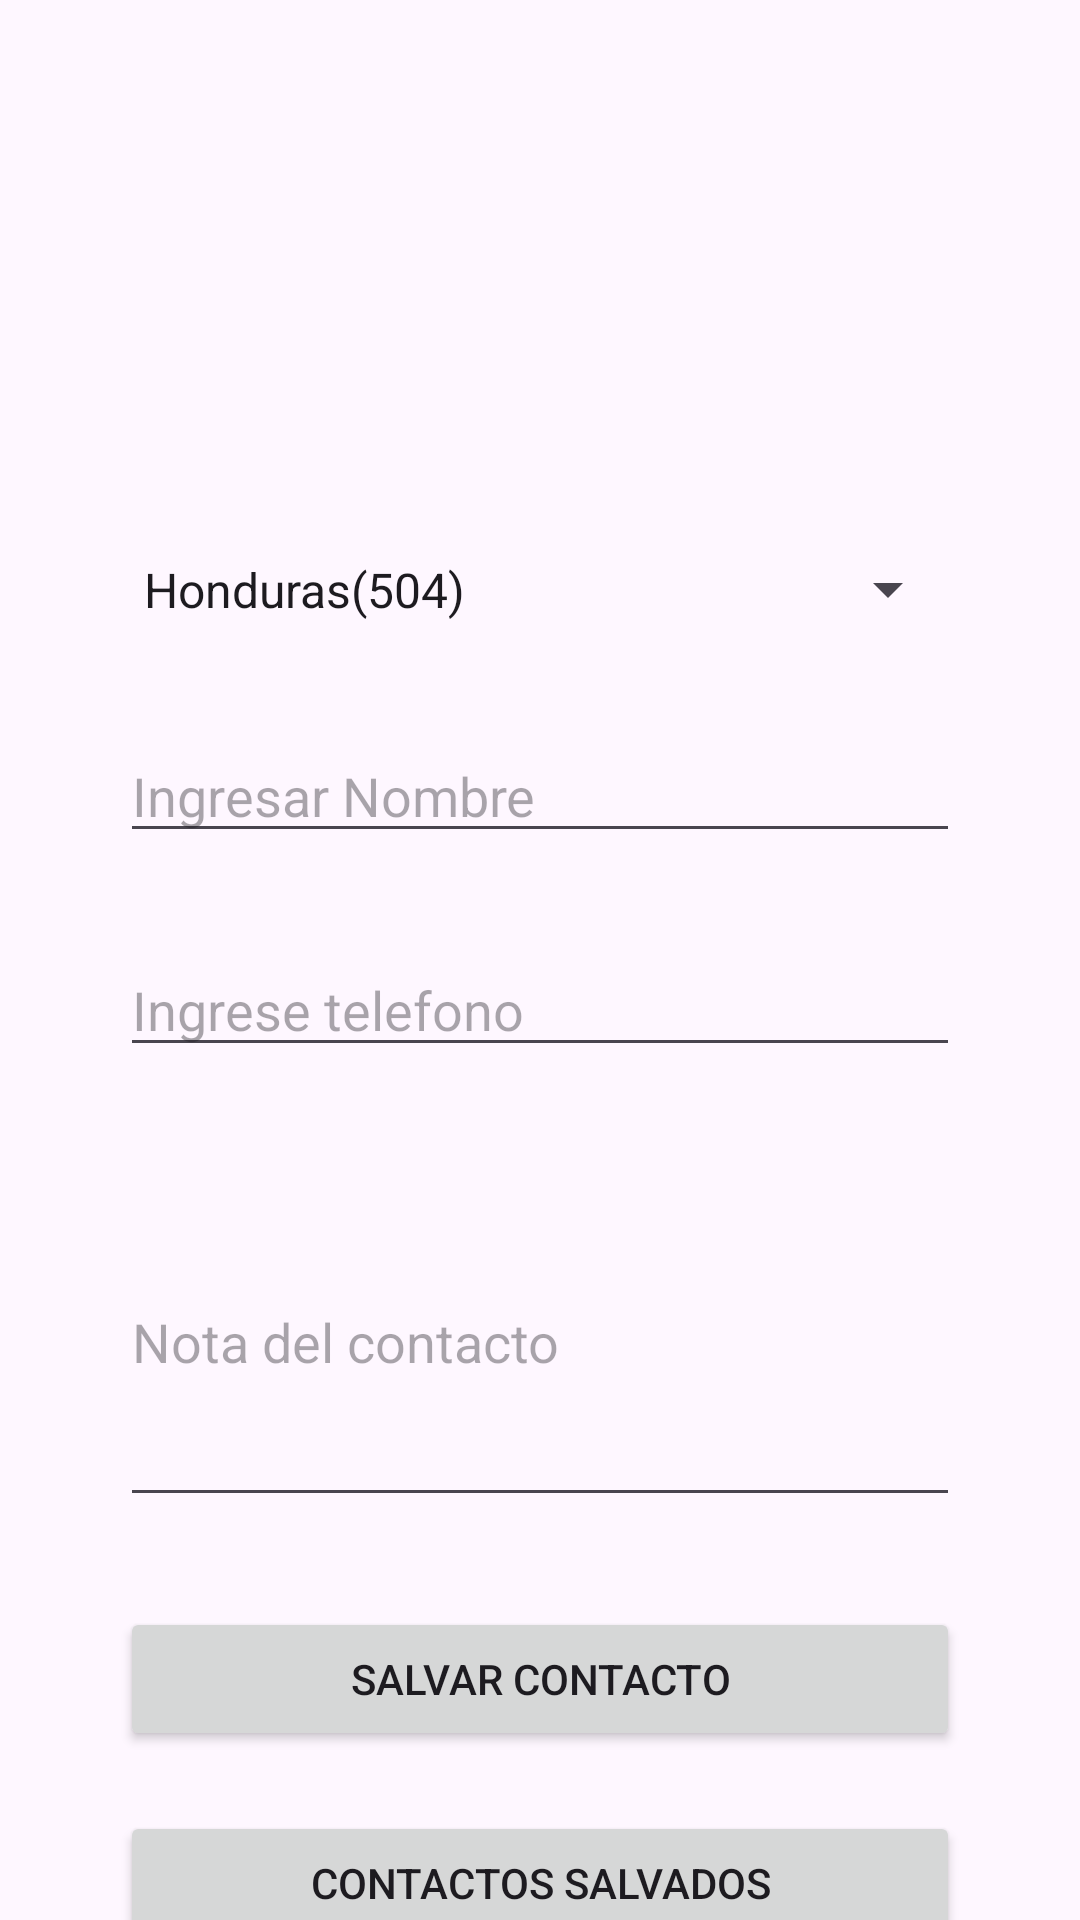

Layout XML and referenced resources for this Android screen:
<!-- AndroidManifest.xml: application theme Theme.PM2E1663035 -->
<!-- res/layout/activity_main.xml -->
<?xml version="1.0" encoding="utf-8"?>
<androidx.constraintlayout.widget.ConstraintLayout xmlns:android="http://schemas.android.com/apk/res/android"
    xmlns:app="http://schemas.android.com/apk/res-auto"
    xmlns:tools="http://schemas.android.com/tools"
    android:layout_width="match_parent"
    android:layout_height="match_parent"
    tools:context=".MainActivity">

    <ImageView
        android:id="@+id/IMG"
        android:layout_width="120dp"
        android:layout_height="120dp"
        android:layout_marginTop="40dp"
        android:visibility="visible"
        app:layout_constraintEnd_toEndOf="parent"
        app:layout_constraintStart_toStartOf="parent"
        app:layout_constraintTop_toTopOf="parent"
        tools:srcCompat="@drawable/camera"
        tools:visibility="visible" />

    <Spinner
        android:id="@+id/cmbPais"
        android:layout_width="0dp"
        android:layout_height="33dp"
        android:layout_marginStart="40dp"
        android:layout_marginTop="20dp"
        android:layout_marginEnd="40dp"
        android:entries="@array/nacionalidades"
        app:layout_constraintEnd_toEndOf="parent"
        app:layout_constraintStart_toStartOf="parent"
        app:layout_constraintTop_toBottomOf="@+id/IMG" />

    <EditText
        android:id="@+id/txtNombre"
        android:layout_width="0dp"
        android:layout_height="wrap_content"
        android:layout_marginStart="40dp"
        android:layout_marginTop="30dp"
        android:layout_marginEnd="40dp"
        android:ems="10"
        android:hint="Ingresar Nombre"
        android:inputType="text"
        android:digits="abcdefghijklmnopqrstuvwxyzABCDEFGHIJKLMNOPQRSTUVWXYZ"
        app:layout_constraintEnd_toEndOf="parent"
        app:layout_constraintStart_toStartOf="parent"
        app:layout_constraintTop_toBottomOf="@+id/cmbPais" />

    <EditText
        android:id="@+id/txtTelefono"
        android:layout_width="0dp"
        android:layout_height="wrap_content"
        android:layout_marginStart="40dp"
        android:layout_marginTop="30dp"
        android:layout_marginEnd="40dp"
        android:ems="10"
        android:hint="Ingrese telefono"
        android:inputType="phone"
        app:layout_constraintEnd_toEndOf="parent"
        app:layout_constraintStart_toStartOf="parent"
        app:layout_constraintTop_toBottomOf="@+id/txtNombre" />

    <EditText
        android:id="@+id/txtNota"
        android:layout_width="0dp"
        android:layout_height="120dp"
        android:layout_marginStart="40dp"
        android:layout_marginTop="30dp"
        android:layout_marginEnd="40dp"
        android:ems="10"
        android:hint="Nota del contacto"
        android:inputType="text"
        app:layout_constraintEnd_toEndOf="parent"
        app:layout_constraintStart_toStartOf="parent"
        app:layout_constraintTop_toBottomOf="@+id/txtTelefono" />

    <Button
        android:id="@+id/btnSalvarContacto"
        android:layout_width="0dp"
        android:layout_height="wrap_content"
        android:layout_marginStart="40dp"
        android:layout_marginTop="30dp"
        android:layout_marginEnd="40dp"
        android:text="Salvar Contacto"
        app:layout_constraintEnd_toEndOf="parent"
        app:layout_constraintStart_toStartOf="parent"
        app:layout_constraintTop_toBottomOf="@+id/txtNota" />

    <Button
        android:id="@+id/btnListado"
        android:layout_width="0dp"
        android:layout_height="wrap_content"
        android:layout_marginStart="40dp"
        android:layout_marginTop="20dp"
        android:layout_marginEnd="40dp"
        android:text="Contactos Salvados"
        app:layout_constraintEnd_toEndOf="parent"
        app:layout_constraintStart_toStartOf="parent"
        app:layout_constraintTop_toBottomOf="@+id/btnSalvarContacto" />

</androidx.constraintlayout.widget.ConstraintLayout>
<!-- resources referenced by this layout -->
<resources>
  <string-array name="nacionalidades">
          <item>Honduras(504)</item>
          <item>Costa Rica(506)</item>
          <item>Guatemala(502)</item>
          <item>El salvador(503)</item>
      </string-array>
  <!-- drawable camera: png bitmap (drawable, 32018 bytes) -->
  <style name="Theme.PM2E1663035" parent="Base.Theme.PM2E1663035" />
  <style name="Base.Theme.PM2E1663035" parent="Theme.Material3.DayNight.NoActionBar">
          
          
      </style>
</resources>
